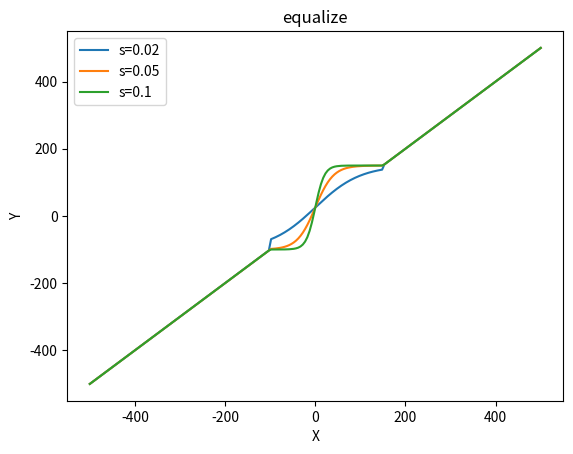

Generate this figure with matplotlib:
# import matplotlib

# matplotlib.use('qt5agg')
import matplotlib.pyplot as plt
import numpy as np
from functools import partial


def sigmoid0(x, mu=0.0, s=1.0, l=0.0, h=1.0):
    y = l + (h - l) / (1 + np.exp(-s * (x - mu)))
    return y


mu = 0.0
s = 100.0
l = -100.0
h = 150.0


# sigmoid1 = partial(sigmoid0, mu=mu, l=l, h=h)


def equalize(x, mu=mu, s=s, l=l, h=h):
    y = np.piecewise(x, [x < l, np.logical_and(l <= x, x <= h), x > h],
                     [lambda x: x, partial(sigmoid0, s=s, mu=mu, l=l, h=h), lambda x: x])
    return y


s1 = 0.02
s2 = 0.05
s3 = 0.1
a = np.linspace(-500, 500, 200)
b1 = equalize(a, s=s1)
b2 = equalize(a, s=s2)
b3 = equalize(a, s=s3)

# plt.plot(a, b1, color='red', marker="o")
plt.plot(a, b1, label='s={}'.format(s1))
plt.plot(a, b2, label='s={}'.format(s2))
plt.plot(a, b3, label='s={}'.format(s3))
plt.title("equalize")
plt.xlabel("X")
plt.ylabel("Y")
plt.legend()

plt.show()
